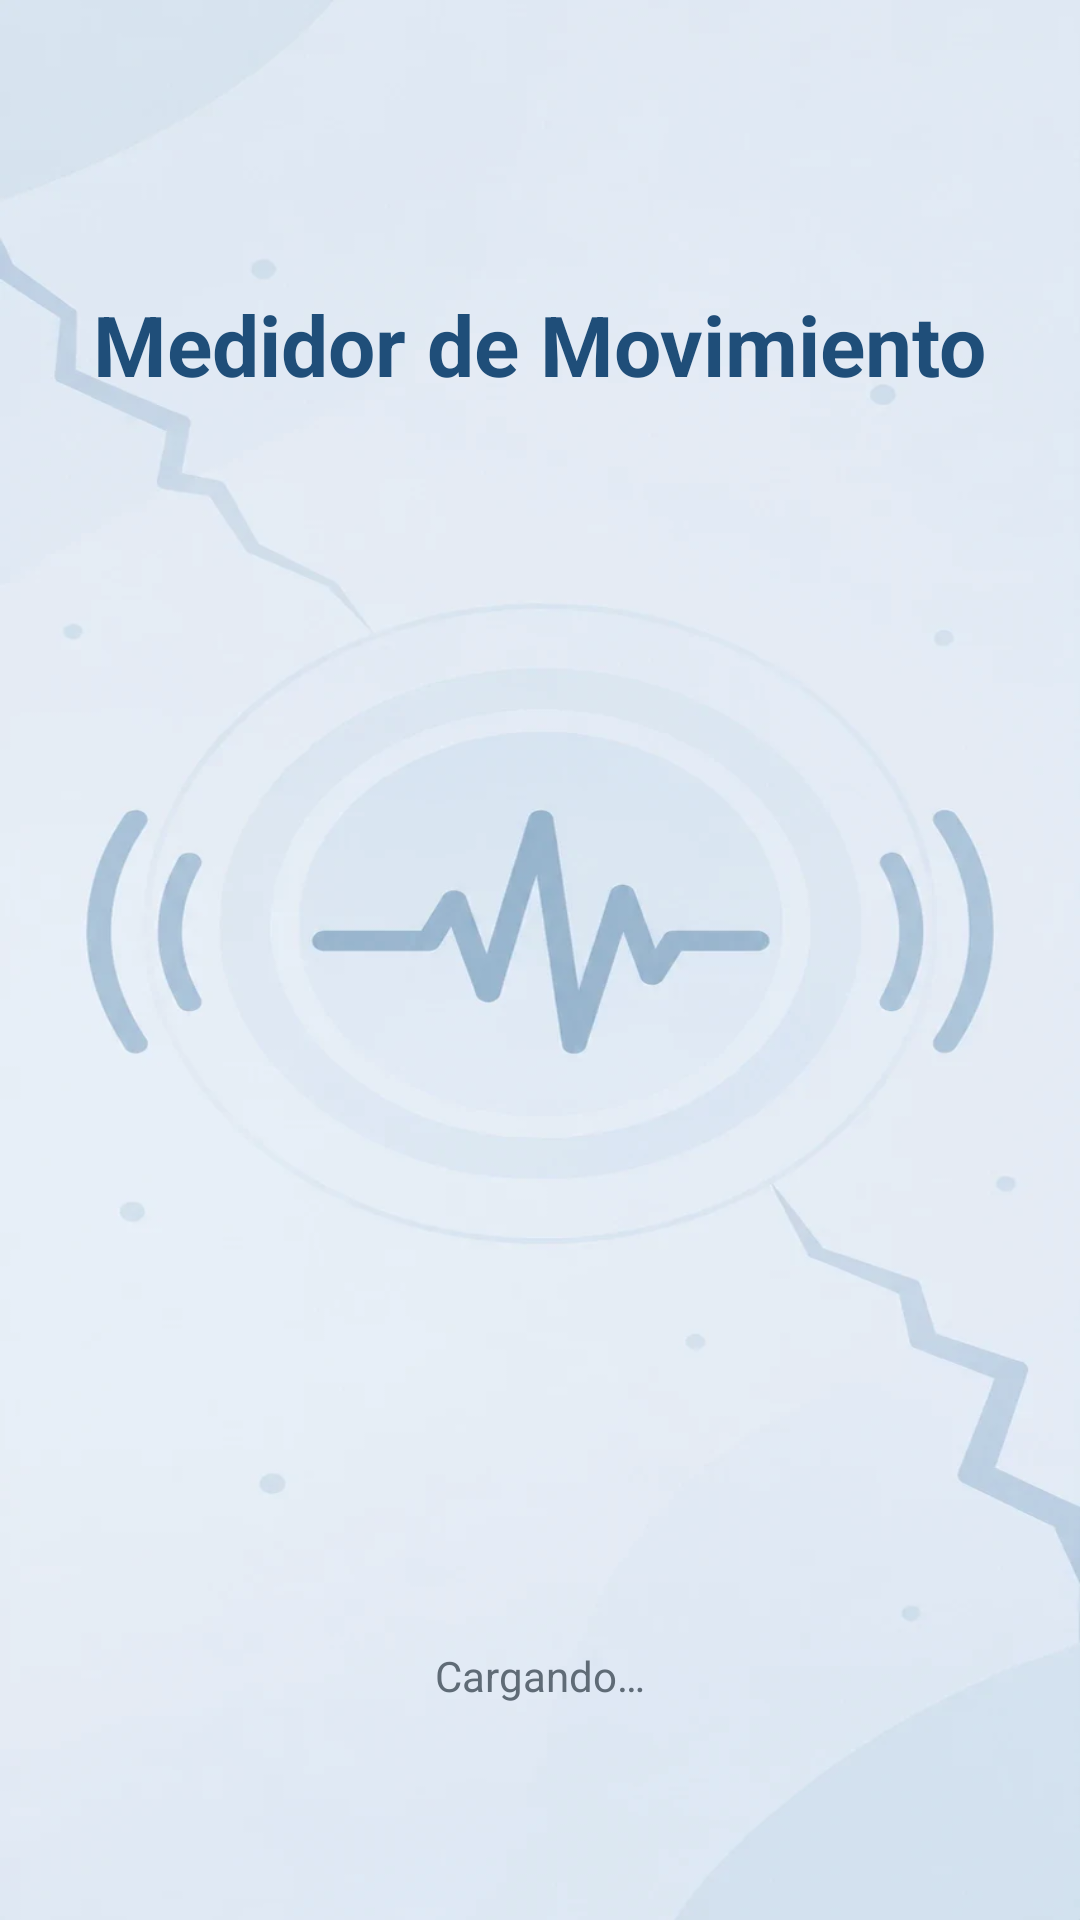

This screen was rendered from an Android layout file. Write that file and the resources it references.
<!-- AndroidManifest.xml: activity theme Theme.MedidorMovimiento.Splash -->
<!-- res/layout/activity_splash.xml -->
<?xml version="1.0" encoding="utf-8"?>
<FrameLayout xmlns:android="http://schemas.android.com/apk/res/android"
    android:layout_width="match_parent"
    android:layout_height="match_parent">

    <TextView
        android:layout_width="wrap_content"
        android:layout_height="wrap_content"
        android:layout_gravity="top|center_horizontal"
        android:layout_marginTop="96dp"
        android:text="@string/app_name"
        android:textColor="@color/title"
        android:textSize="28sp"
        android:textStyle="bold" />

    <LinearLayout
        android:layout_width="wrap_content"
        android:layout_height="wrap_content"
        android:layout_gravity="bottom|center_horizontal"
        android:layout_marginBottom="72dp"
        android:gravity="center_horizontal"
        android:orientation="vertical">

        <ProgressBar
            android:layout_width="wrap_content"
            android:layout_height="wrap_content"
            android:indeterminate="true" />

        <TextView
            android:layout_width="wrap_content"
            android:layout_height="wrap_content"
            android:layout_marginTop="8dp"
            android:text="@string/loading"
            android:textColor="@color/muted"
            android:textSize="14sp" />
    </LinearLayout>
</FrameLayout>
<!-- resources referenced by this layout -->
<resources>
  <color name="muted">#5F6B76</color>
  <color name="title">#1F4E79</color>
  <string name="app_name">Medidor de Movimiento</string>
  <string name="loading">Cargando…</string>
  <style name="Theme.MedidorMovimiento.Splash">
          <item name="windowActionBar">false</item>
          <item name="windowNoTitle">true</item>
      </style>
</resources>
